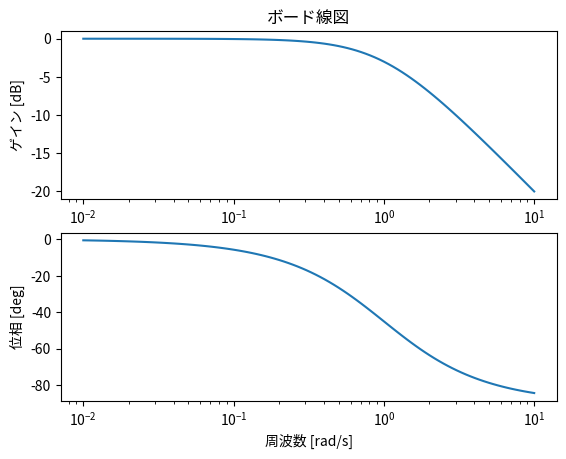

Write Python code to recreate this figure.
import scipy as sp
import matplotlib.pyplot as plt

# (1)scipyとは別にimportが必要
from scipy import signal

# (2)線形システムの定義
s1 = sp.signal.lti([1], [1, 1])

# (3)bode関数による解析処理
w, mag, phase = sp.signal.bode(s1)

# (4)ボード線図の描画
plt.figure(1)
plt.subplot(2, 1, 1)
plt.semilogx(w, mag)  # Bode magnitude plot
plt.box('on')
plt.xlabel('周波数 [rad/s]')
plt.ylabel('ゲイン [dB]')
plt.title('ボード線図')
plt.subplot(2, 1, 2)
plt.semilogx(w, phase)  # Bode phase plot
plt.xlabel('周波数 [rad/s]')
plt.ylabel('位相 [deg]')
plt.box('on')
plt.show()
